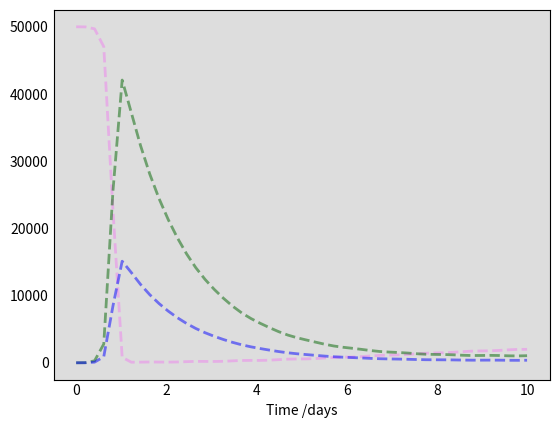

Write the Python code that produced this figure. (Note: this script raises an exception after producing the figure.)
import numpy as np
from scipy.integrate import odeint
import matplotlib.pyplot as plt

# Initial conditions
S0 = 5e4
E0 = 0
I0 = 1
N = S0 + E0 + I0
print(N)

# A grid of time points (in days)
t = np.linspace(0, 10, 50) 

#parameters
mu = 0.02
beta0 = 0.0010107 * N
beta1 = 0.28 
gamma = 100
sigma = 35.84

# The SIR model differential equations.
def deriv(y, t, N, mu, beta0, beta1, gamma, sigma):
    S, E, I = y
    beta = beta0 * (1 + beta1 * np.cos(2 * np.pi * t))

    dSdt = mu * (N - S) - (beta * S * I)/N
    dEdt = (beta * S * I)/N - (mu * sigma) * E
    dIdt = sigma * E - (mu + gamma) * I

    return dSdt, dEdt, dIdt


# Initial conditions vector
y0 = S0, E0, I0
# Integrate the SIR equations over the time grid, t.
ret = odeint(deriv, y0, t, args=(N, mu, beta0, beta1, gamma, sigma))
S, E, I = ret.T

# Plot the data on two separate curves for S(t), I(t)
fig = plt.figure(facecolor='w')
ax = fig.add_subplot(111, facecolor='#dddddd', axisbelow=True)
ax.plot(t, S, 'violet', alpha=0.5, lw=2, label='S', linestyle='dashed')
ax.plot(t, E, 'darkgreen', alpha=0.5, lw=2, label='E', linestyle='dashed')
ax.plot(t, I, 'blue', alpha=0.5, lw=2, label='I', linestyle='dashed')

ax.set_xlabel('Time /days')
ax.yaxis.set_tick_params(length=0)
ax.xaxis.set_tick_params(length=0)
ax.grid(b=True, which='major', c='w', lw=2, ls='-')
legend = ax.legend()
legend.get_frame().set_alpha(0.5)
for spine in ('top', 'right', 'bottom', 'left'):
    ax.spines[spine].set_visible(False)
plt.show()

#save to csv file
a = np.asarray([t, S, E, I]) 

# np.savetxt("measles.csv", a, delimiter=",")

